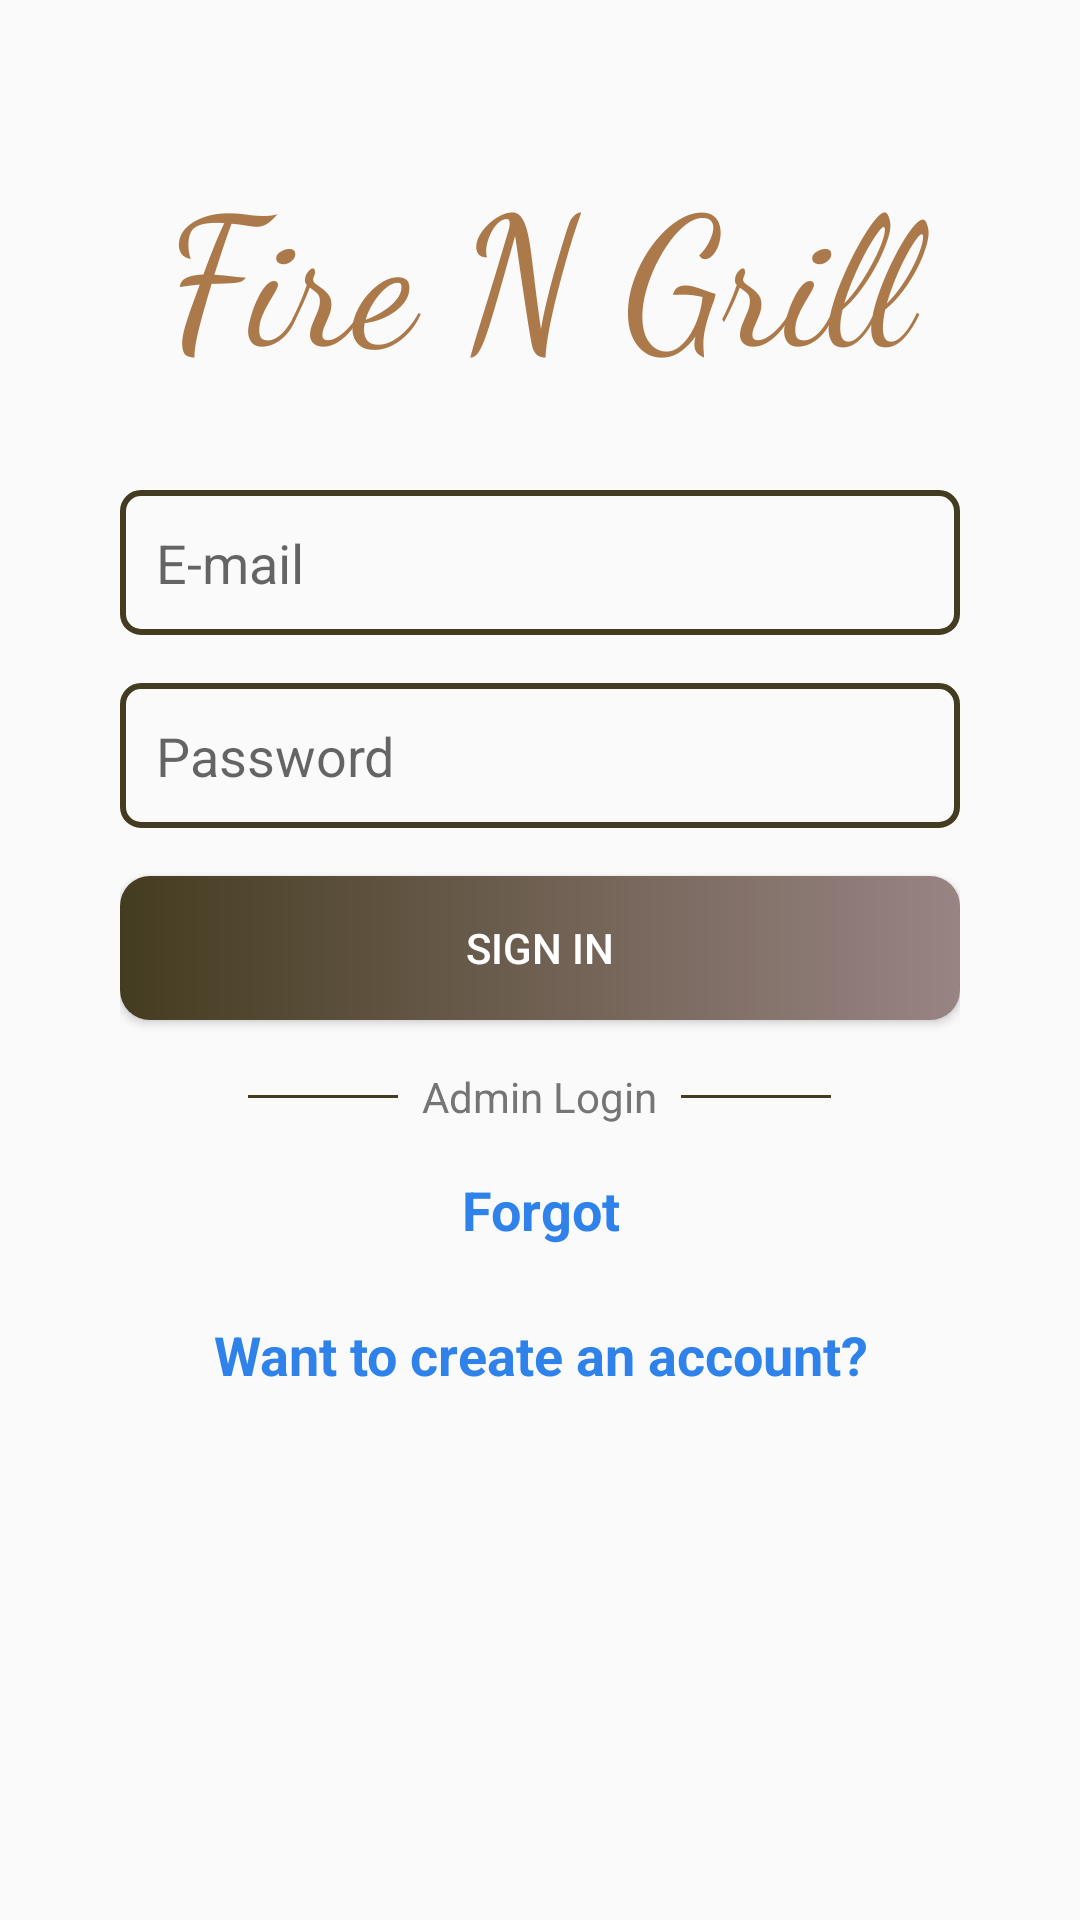

This screen was rendered from an Android layout file. Write that file and the resources it references.
<!-- AndroidManifest.xml: application theme Theme.FoodAPK -->
<!-- res/layout/activity_sign_in.xml -->
<?xml version="1.0" encoding="utf-8"?>
<LinearLayout xmlns:android="http://schemas.android.com/apk/res/android"
    android:layout_width="match_parent"
    android:layout_height="match_parent"
    xmlns:tools="http://schemas.android.com/tools"
    android:orientation="vertical"
    android:padding="16dp"
    tools:context=".SignIn">

    <ScrollView
        android:layout_width="match_parent"
        android:layout_height="match_parent">

        <LinearLayout
            android:layout_width="match_parent"
            android:layout_height="wrap_content"
            android:orientation="vertical"
            android:paddingHorizontal="24dp"
            android:paddingVertical="16dp">

            <ImageView
                android:id="@+id/imageView11"
                android:layout_width="match_parent"
                android:layout_height="wrap_content"
                android:contentDescription="@string/logo_description"
                android:src="@drawable/fdl"
                android:layout_marginBottom="16dp" />

            <TextView
                android:id="@+id/cafehouse"
                android:layout_width="match_parent"
                android:layout_height="wrap_content"
                android:gravity="center"
                android:text="@string/app_name"
                android:textSize="60sp"
                android:textColor="@color/tintlogocolor"
                android:fontFamily="cursive"
                android:layout_marginBottom="32dp" />

            <EditText
                android:id="@+id/editTextTextEmailAddress"
                android:layout_width="match_parent"
                android:layout_height="wrap_content"
                android:layout_marginBottom="16dp"
                android:hint="@string/email_hint"
                android:inputType="textEmailAddress"
                android:padding="12dp"
                android:drawableStart="@drawable/baseline_email_24"
                android:background="@drawable/backgroundeditview"
                android:importantForAccessibility="yes" />

            <EditText
                android:id="@+id/editTextTextPassword"
                android:layout_width="match_parent"
                android:layout_height="wrap_content"
                android:hint="Password"
                android:inputType="textPassword"
                android:drawableEnd="@drawable/baseline_visibility_off_24"
                android:drawablePadding="8dp"
                android:padding="12dp"
                android:background="@drawable/backgroundeditview"
                android:layout_marginBottom="16dp" />

            <Button
                android:id="@+id/buttonsignin"
                android:layout_width="match_parent"
                android:layout_height="wrap_content"
                android:text="@string/sign_in"
                android:textColor="@color/white"
                android:background="@drawable/btn_gradientbright"
                android:layout_marginBottom="16dp" />

            <ProgressBar
                android:id="@+id/progressBar"
                android:layout_width="wrap_content"
                android:layout_height="wrap_content"
                android:visibility="gone"
                android:layout_gravity="center"
                android:layout_marginBottom="16dp" />

            <LinearLayout
                android:layout_width="match_parent"
                android:layout_height="wrap_content"
                android:orientation="horizontal"
                android:gravity="center"
                android:layout_marginBottom="16dp">

                <View
                    android:layout_width="50dp"
                    android:layout_height="1dp"
                    android:background="@color/startcolorgradient"
                    android:layout_marginEnd="8dp" />

                <TextView
                    android:id="@+id/adminlogin"
                    android:layout_width="wrap_content"
                    android:layout_height="wrap_content"
                    android:text="Admin Login"
                    android:textColor="@color/ripple_dark"
                    android:textSize="14sp" />

                <View
                    android:layout_width="50dp"
                    android:layout_height="1dp"
                    android:background="@color/startcolorgradient"
                    android:layout_marginStart="8dp" />
            </LinearLayout>

            <TextView
                android:id="@+id/forgottxt"
                android:layout_width="wrap_content"
                android:layout_height="wrap_content"
                android:gravity="center"
                android:text="@string/forgot"
                android:textColor="#2F82EA"
                android:layout_gravity="center"
                android:textStyle="bold"
                android:textSize="18sp"
                android:layout_marginBottom="24dp" />

            <TextView
                android:id="@+id/tvSignup"
                android:layout_width="match_parent"
                android:layout_height="wrap_content"
                android:gravity="center"
                android:text="@string/create_account_prompt"
                android:textColor="#2F82EA"
                android:textStyle="bold"
                android:textSize="18sp" />

        </LinearLayout>

    </ScrollView>

</LinearLayout>
<!-- resources referenced by this layout -->
<resources>
  <color name="ripple_dark">#757575</color>
  <color name="startcolorgradient">#443C20</color>
  <color name="tintlogocolor">#AC7A4A</color>
  <color name="white">#FFFFFFFF</color>
  <!-- drawable backgroundeditview (drawable) -->
  <?xml version="1.0" encoding="utf-8"?>
  <shape xmlns:android="http://schemas.android.com/apk/res/android">
  
  
      <stroke
          android:color="@color/startcolorgradient"
          android:width="2dp"/>
      <corners
          android:radius="6dp"/>
  </shape>
  <!-- drawable btn_gradientbright (drawable) -->
  <?xml version="1.0" encoding="utf-8"?>
  <shape xmlns:android="http://schemas.android.com/apk/res/android">
  
      <gradient
          android:startColor="@color/startcolorgradient"
          android:endColor="#998484">
      </gradient>
      <corners
          android:radius="10dp"/>
  </shape>
  <string name="app_name">Fire N Grill</string>
  <string name="create_account_prompt">Want to create an account?</string>
  <string name="email_hint">E-mail</string>
  <string name="forgot">Forgot</string>
  <string name="logo_description">App logo</string>
  <string name="sign_in">Sign in</string>
  <style name="Theme.FoodAPK" parent="Theme.MaterialComponents.DayNight.NoActionBar.Bridge">
          
          <item name="colorPrimary">@color/purple_500</item>
          <item name="colorPrimaryVariant">@color/purple_700</item>
          <item name="colorOnPrimary">@color/white</item>
  
          
          <item name="colorSecondary">@color/teal_200</item>
          <item name="colorSecondaryVariant">@color/teal_700</item>
          <item name="colorOnSecondary">@color/black</item>
  
          
          <item name="colorControlHighlight">@color/endcolorgradient</item> 
  
          
          <item name="android:statusBarColor" tools:targetApi="l">?attr/colorPrimaryVariant</item>
  
          
          <item name="android:navigationBarColor" tools:targetApi="l">?attr/colorPrimary</item>
  
          
          <item name="android:textColorPrimary">@color/black</item>
      </style>
  <color name="purple_500">#FF6200EE</color>
  <color name="purple_700">#FF3700B3</color>
  <color name="teal_200">#FF03DAC5</color>
  <color name="teal_700">#FF018786</color>
  <color name="black">#FF000000</color>
  <color name="endcolorgradient">#9F7041</color>
</resources>
